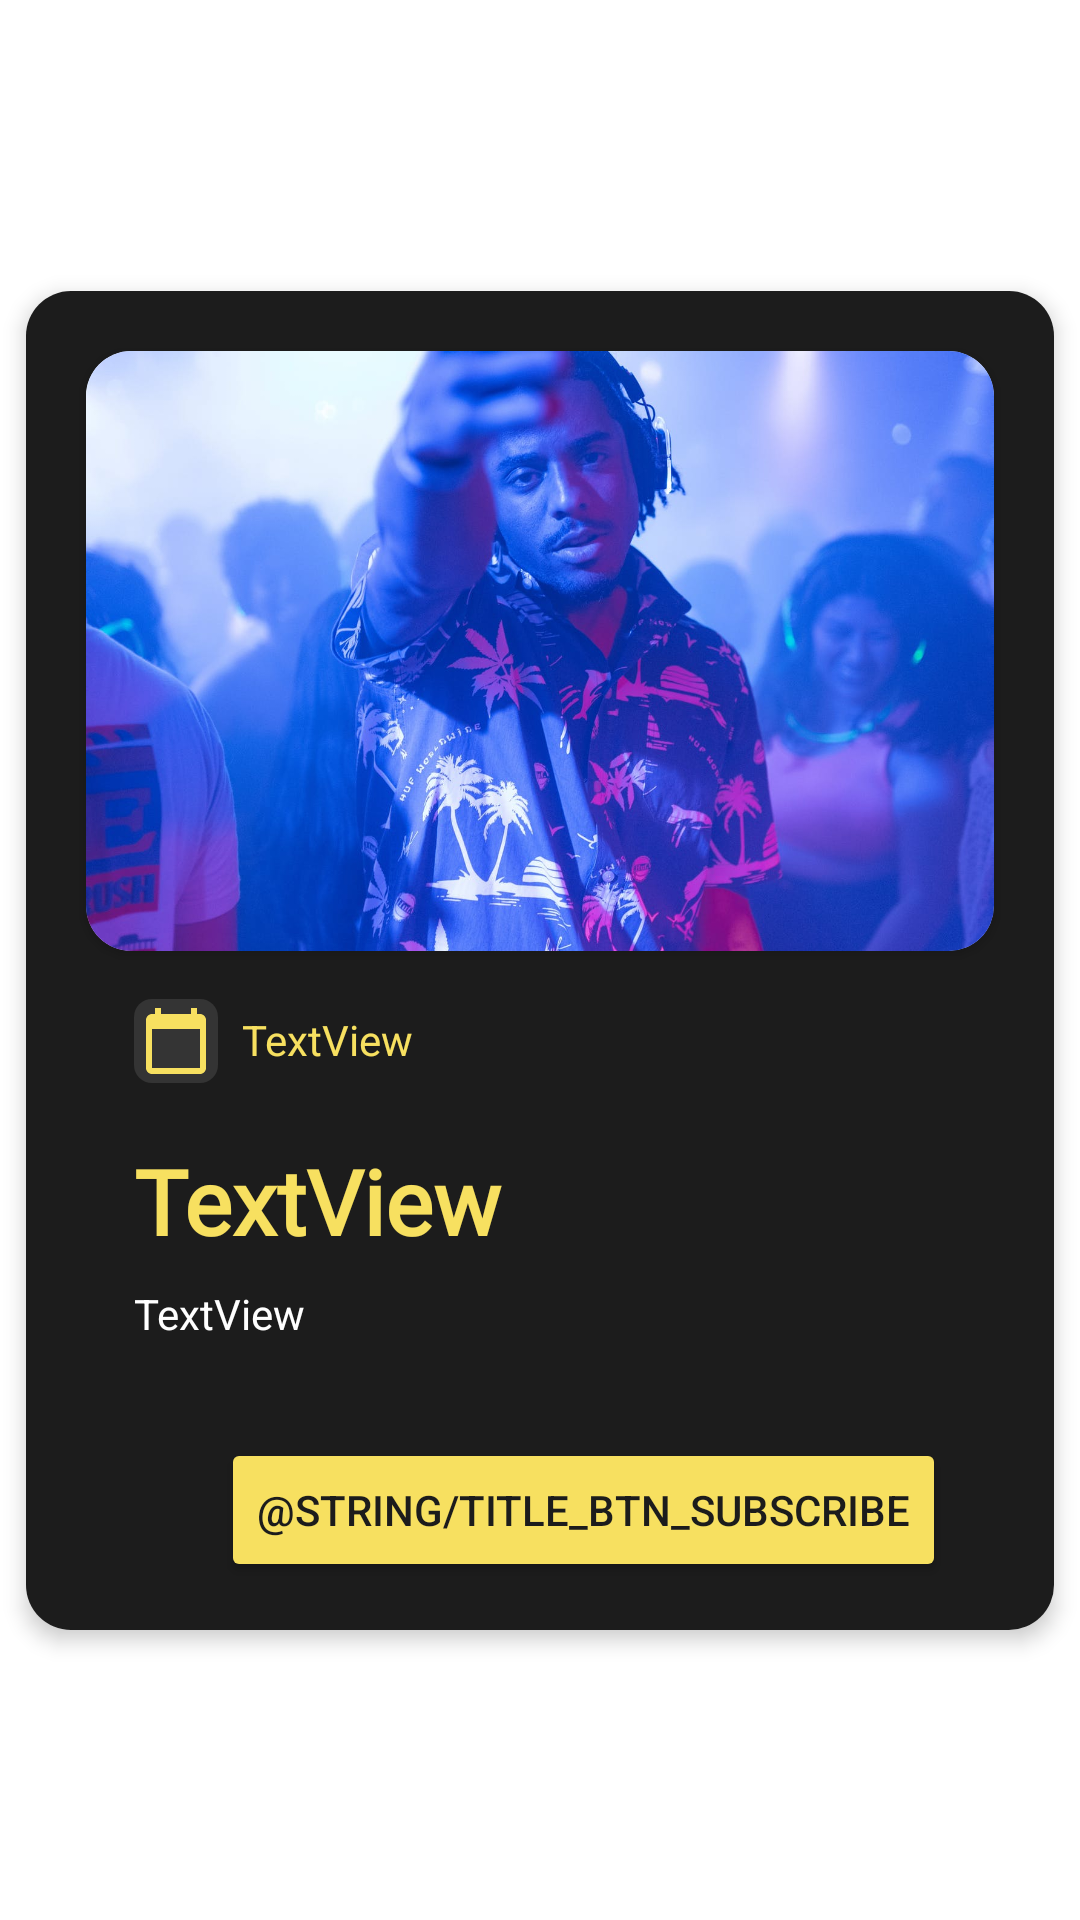

Here is an Android app screen rendered from its layout file. Give the layout XML and the strings, colors and styles it references.
<!-- AndroidManifest.xml: application theme Theme.Danshal -->
<!-- res/layout/fragment_bottom_sheet.xml -->
<?xml version="1.0" encoding="utf-8"?>
<androidx.constraintlayout.widget.ConstraintLayout xmlns:android="http://schemas.android.com/apk/res/android"
    xmlns:app="http://schemas.android.com/apk/res-auto"
    xmlns:tools="http://schemas.android.com/tools"
    android:layout_width="match_parent"
    android:layout_height="wrap_content"
    android:background="#00FFFFFF"
    app:behavior_hideable="true"
    app:layout_behavior="com.google.android.material.bottomsheet.BottomSheetBehavior">

    <androidx.cardview.widget.CardView
        android:layout_width="0dp"
        android:layout_height="wrap_content"
        app:cardBackgroundColor="#FDFDFD"
        app:cardCornerRadius="15dp"
        app:cardElevation="4dp"
        app:cardUseCompatPadding="true"
        app:layout_constraintBottom_toBottomOf="parent"
        app:layout_constraintEnd_toEndOf="parent"
        app:layout_constraintStart_toStartOf="parent"
        app:layout_constraintTop_toTopOf="parent">

        <LinearLayout
            android:layout_width="match_parent"
            android:layout_height="match_parent"
            android:background="@color/theme_black"
            android:orientation="vertical">

            <androidx.cardview.widget.CardView
                android:layout_width="match_parent"
                android:layout_height="match_parent"
                android:layout_marginStart="20dp"
                android:layout_marginLeft="20dp"
                android:layout_marginTop="20dp"
                android:layout_marginEnd="20dp"
                android:layout_marginRight="20dp"
                app:cardCornerRadius="15dp">

                <ImageView
                    android:id="@+id/ivCurrentGiveAway"
                    android:layout_width="wrap_content"
                    android:layout_height="200dp"
                    android:scaleType="centerCrop"
                    app:srcCompat="@drawable/event2" />
            </androidx.cardview.widget.CardView>

            <androidx.constraintlayout.widget.ConstraintLayout
                android:layout_width="match_parent"
                android:layout_height="match_parent"
                android:layout_marginStart="20dp"
                android:layout_marginEnd="20dp"
                android:background="@color/theme_black">

                <TextView
                    android:id="@+id/tvCurrentGiveAwayTitle"
                    android:layout_width="match_parent"
                    android:layout_height="wrap_content"
                    android:layout_marginStart="16dp"
                    android:layout_marginTop="24dp"
                    android:layout_marginEnd="16dp"
                    android:fontFamily="@font/bebas"
                    android:text="TextView"
                    android:textAlignment="viewStart"
                    android:textColor="@color/theme_yellow"
                    android:textSize="30sp"
                    android:textStyle="bold"
                    app:layout_constraintEnd_toEndOf="parent"
                    app:layout_constraintStart_toStartOf="parent"
                    app:layout_constraintTop_toBottomOf="@+id/tvGiveAwayDate" />

                <ImageButton
                    android:id="@+id/ivCalendar"
                    android:layout_width="wrap_content"
                    android:layout_height="wrap_content"
                    android:layout_marginStart="16dp"
                    android:layout_marginTop="16dp"
                    android:background="@drawable/roundend_rectangle_dark"
                    android:padding="2dp"
                    android:scaleType="fitCenter"
                    android:src="@drawable/ic_calendar"
                    app:layout_constraintStart_toStartOf="parent"
                    app:layout_constraintTop_toTopOf="parent" />

                <TextView
                    android:id="@+id/tvGiveAwayDate"
                    android:layout_width="wrap_content"
                    android:layout_height="0dp"
                    android:layout_marginStart="8dp"
                    android:layout_marginTop="20dp"
                    android:text="TextView"
                    android:textColor="@color/theme_yellow"
                    app:layout_constraintEnd_toEndOf="parent"
                    app:layout_constraintHorizontal_bias="0.0"
                    app:layout_constraintStart_toEndOf="@+id/ivCalendar"
                    app:layout_constraintTop_toTopOf="parent" />

                <Button
                    android:id="@+id/btnParticipate"
                    android:layout_width="wrap_content"
                    android:layout_height="wrap_content"
                    android:layout_marginTop="16dp"
                    android:layout_marginEnd="16dp"
                    android:layout_marginBottom="16dp"
                    android:text="@string/title_btn_subscribe"
                    android:textColor="@color/theme_black"
                    app:backgroundTint="@color/theme_yellow"
                    app:layout_constraintBottom_toBottomOf="parent"
                    app:layout_constraintEnd_toEndOf="parent"
                    app:layout_constraintTop_toBottomOf="@+id/tvCurrentGiveAwayTitle"
                    app:layout_constraintVertical_bias="1.0" />

                <TextView
                    android:id="@+id/tvGiveAwayContent"
                    android:layout_width="0dp"
                    android:layout_height="wrap_content"
                    android:layout_marginStart="16dp"
                    android:layout_marginTop="8dp"
                    android:layout_marginEnd="16dp"
                    android:layout_marginBottom="32dp"
                    android:text="TextView"
                    android:textColor="@color/white"
                    app:layout_constraintBottom_toTopOf="@+id/btnParticipate"
                    app:layout_constraintEnd_toEndOf="parent"
                    app:layout_constraintStart_toStartOf="parent"
                    app:layout_constraintTop_toBottomOf="@+id/tvCurrentGiveAwayTitle" />

            </androidx.constraintlayout.widget.ConstraintLayout>

        </LinearLayout>

    </androidx.cardview.widget.CardView>
</androidx.constraintlayout.widget.ConstraintLayout>
<!-- resources referenced by this layout -->
<resources>
  <color name="theme_black">#1C1C1C</color>
  <color name="theme_yellow">#F7E060</color>
  <color name="white">#FFFFFFFF</color>
  <!-- drawable event2: jpeg bitmap (drawable, 168717 bytes) -->
  <!-- drawable ic_calendar (drawable) -->
  <vector android:height="24dp" android:tint="@color/theme_yellow"
      android:viewportHeight="24" android:viewportWidth="24"
      android:width="24dp" xmlns:android="http://schemas.android.com/apk/res/android">
      <path android:fillColor="@android:color/white" android:pathData="M20,3h-1L19,1h-2v2L7,3L7,1L5,1v2L4,3c-1.1,0 -2,0.9 -2,2v16c0,1.1 0.9,2 2,2h16c1.1,0 2,-0.9 2,-2L22,5c0,-1.1 -0.9,-2 -2,-2zM20,21L4,21L4,8h16v13z"/>
  </vector>
  <!-- drawable roundend_rectangle_dark (drawable) -->
  <?xml version="1.0" encoding="utf-8"?>
  <shape xmlns:android="http://schemas.android.com/apk/res/android">
      <corners  android:radius="6dp"/>
      <solid android:color="#343434" />
  </shape>
  <style name="Theme.Danshal" parent="Theme.MaterialComponents.DayNight.DarkActionBar">
          
          <item name="colorPrimary">@color/purple_500</item>
          <item name="colorPrimaryVariant">@color/purple_700</item>
          <item name="colorOnPrimary">@color/white</item>
          
          <item name="colorSecondary">@color/teal_200</item>
          <item name="colorSecondaryVariant">@color/teal_700</item>
          <item name="colorOnSecondary">@color/black</item>
          
          <item name="android:statusBarColor" tools:targetApi="l">?attr/colorPrimaryVariant</item>
          
      </style>
  <color name="purple_500">#FF6200EE</color>
  <color name="purple_700">#FF3700B3</color>
  <color name="teal_200">#FF03DAC5</color>
  <color name="teal_700">#FF018786</color>
  <color name="black">#FF000000</color>
</resources>
